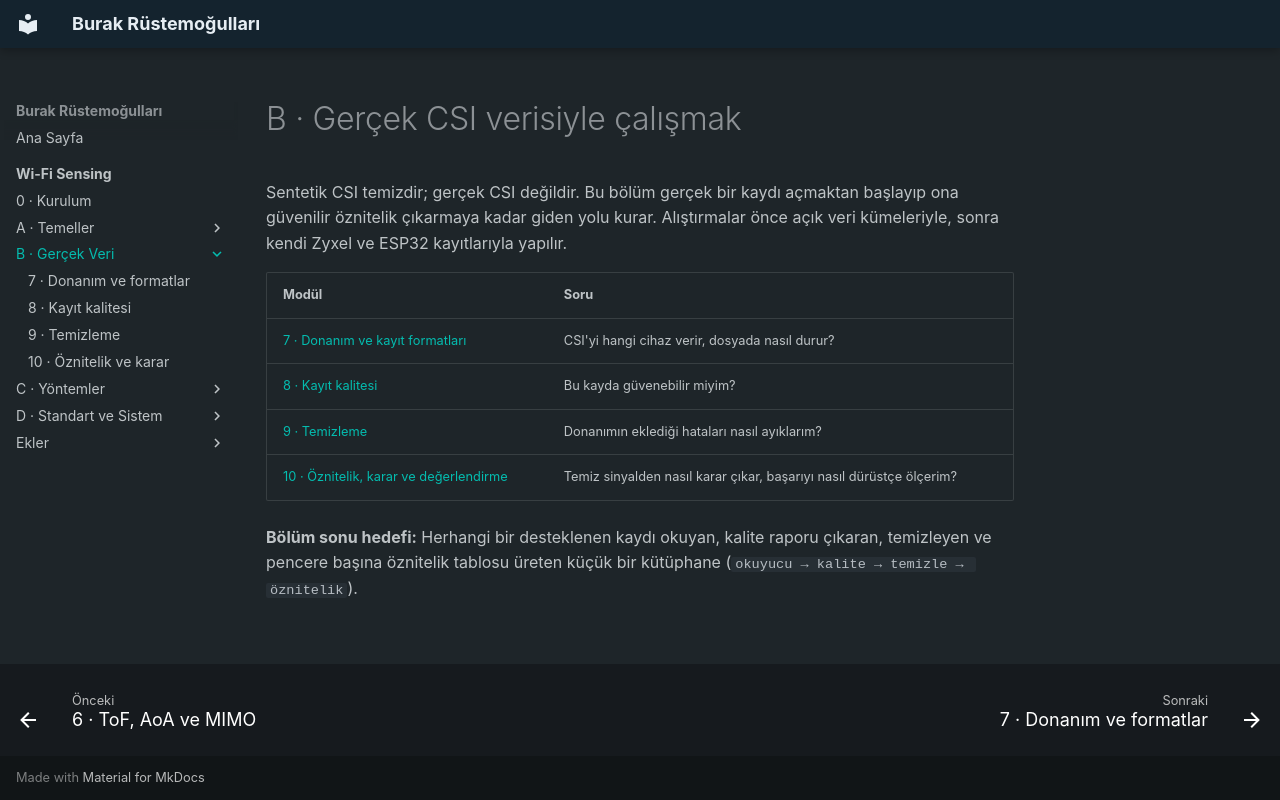

repository: burakrustemogullari/burakrustemogullari.github.io · page: wifi-sensing/veri/index.html · generator: mkdocs

# B · Gerçek CSI verisiyle çalışmak

Sentetik CSI temizdir; gerçek CSI değildir. Bu bölüm gerçek bir kaydı açmaktan
başlayıp ona güvenilir öznitelik çıkarmaya kadar giden yolu kurar. Alıştırmalar
önce açık veri kümeleriyle, sonra kendi Zyxel ve ESP32 kayıtlarıyla yapılır.

| Modül | Soru |
|---|---|
| [7 · Donanım ve kayıt formatları](donanim-formatlar.md) | CSI'yi hangi cihaz verir, dosyada nasıl durur? |
| [8 · Kayıt kalitesi](kayit-kalitesi.md) | Bu kayda güvenebilir miyim? |
| [9 · Temizleme](temizleme.md) | Donanımın eklediği hataları nasıl ayıklarım? |
| [10 · Öznitelik, karar ve değerlendirme](oznitelik-karar.md) | Temiz sinyalden nasıl karar çıkar, başarıyı nasıl dürüstçe ölçerim? |

**Bölüm sonu hedefi:** Herhangi bir desteklenen kaydı okuyan, kalite raporu
çıkaran, temizleyen ve pencere başına öznitelik tablosu üreten küçük bir
kütüphane (`okuyucu → kalite → temizle → öznitelik`).
